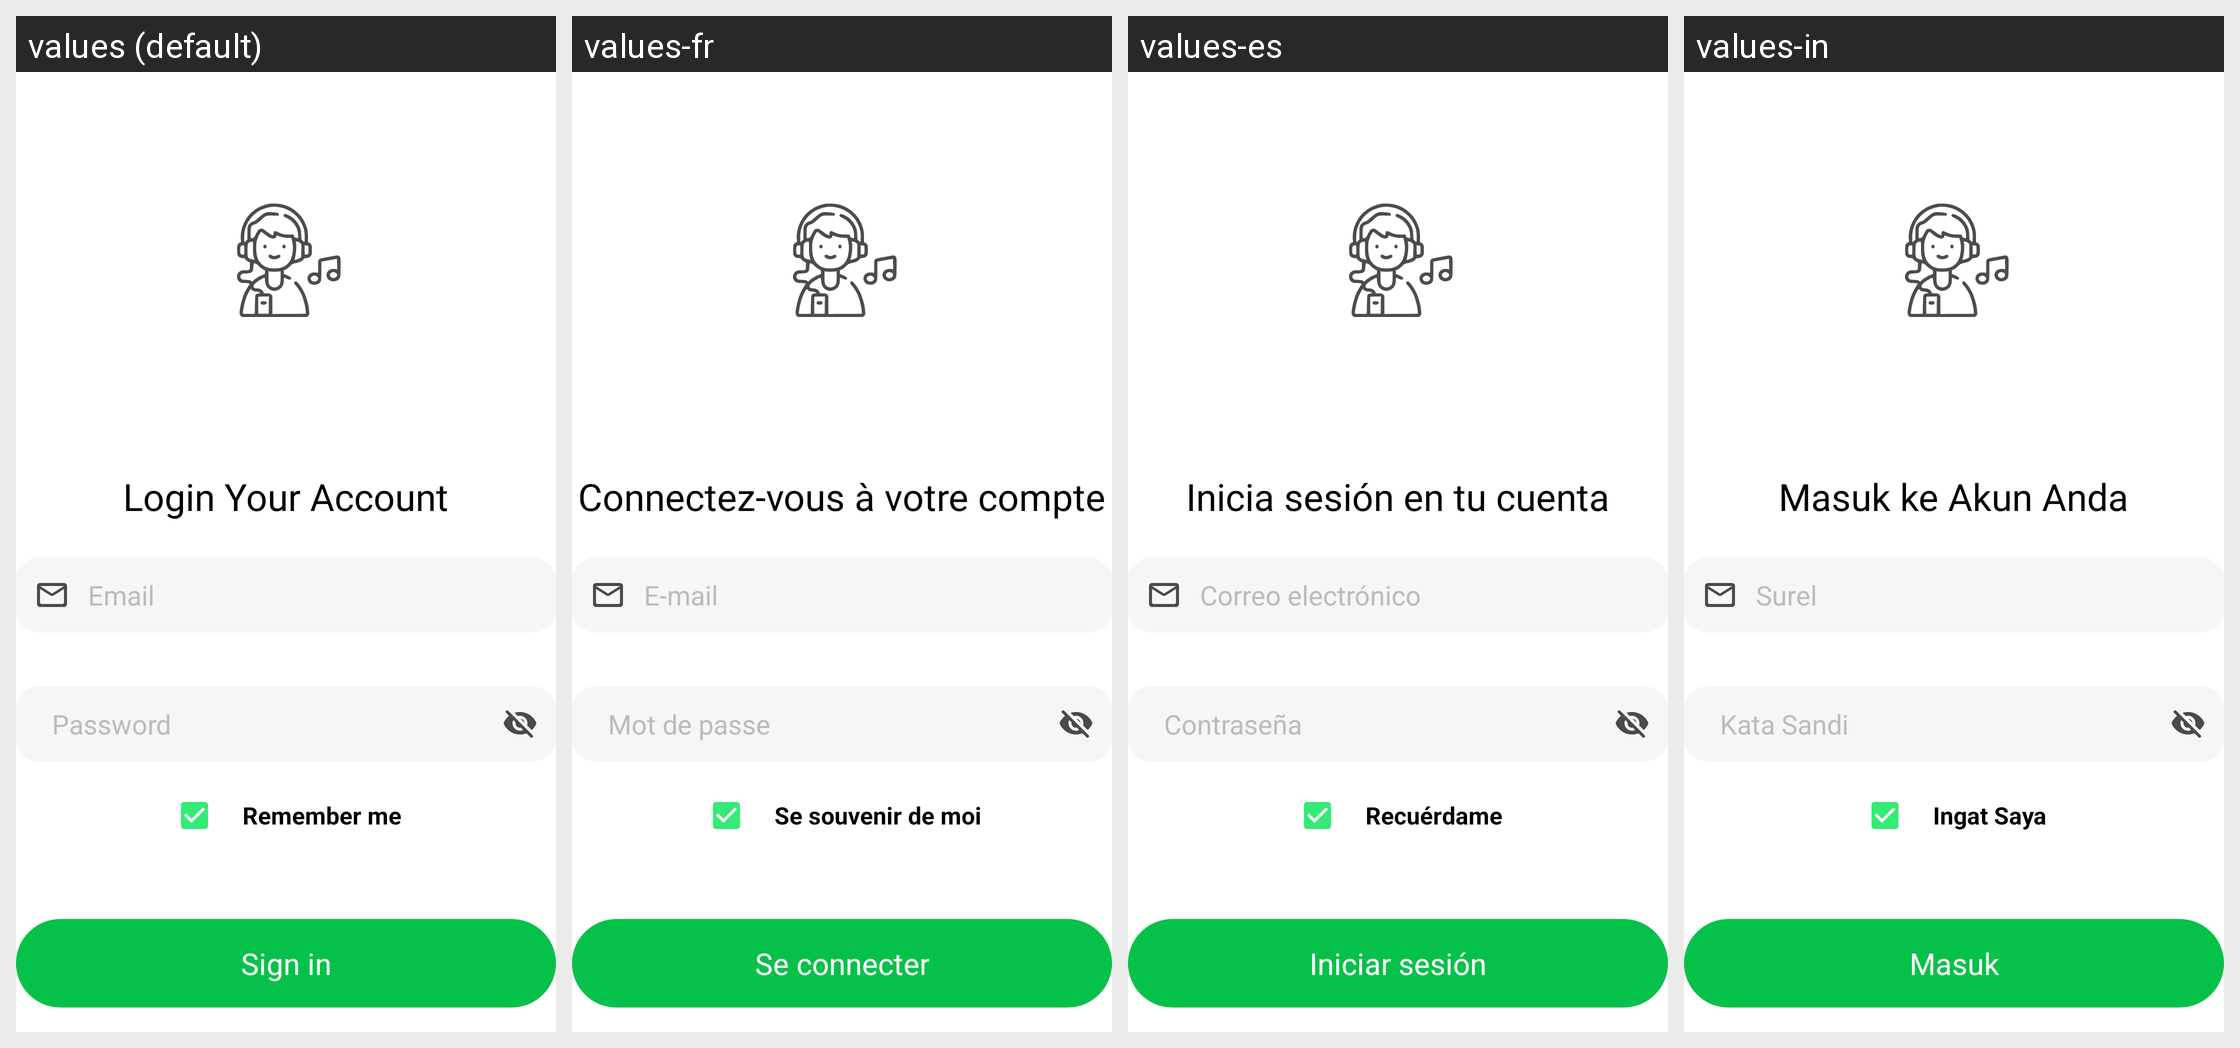

The Android screen above is rendered under several locales of the same app. Produce the string resources it draws, with the default and per-locale values.
Android screen res/layout/fragment_sign_in.xml rendered under 4 locales, left to right: values (default), values-fr, values-es, values-in. Device: Nexus 5 (rendered at 1080×1920; each locale shown at half size, 540×960, under a caption strip naming it); theme Theme.HITMusicApp.
Other locales in the repository, not shown: values-ar, values-hi, values-ja, values-ko, values-ru, values-vi.
Strings drawn on this screen, with the default value and each locale's value (text and hints the layout hard-codes, and strings that could not be matched under every locale, appear in the picture but are not listed):

login_your_account
  values: Login Your Account
  values-fr: Connectez-vous à votre compte
  values-es: Inicia sesión en tu cuenta
  values-in: Masuk ke Akun Anda

email
  values: Email
  values-fr: E-mail
  values-es: Correo electrónico
  values-in: Surel

password
  values: Password
  values-fr: Mot de passe
  values-es: Contraseña
  values-in: Kata Sandi

remember_me
  values: Remember me
  values-fr: Se souvenir de moi
  values-es: Recuérdame
  values-in: Ingat Saya

sign_in
  values: Sign in
  values-fr: Se connecter
  values-es: Iniciar sesión
  values-in: Masuk
